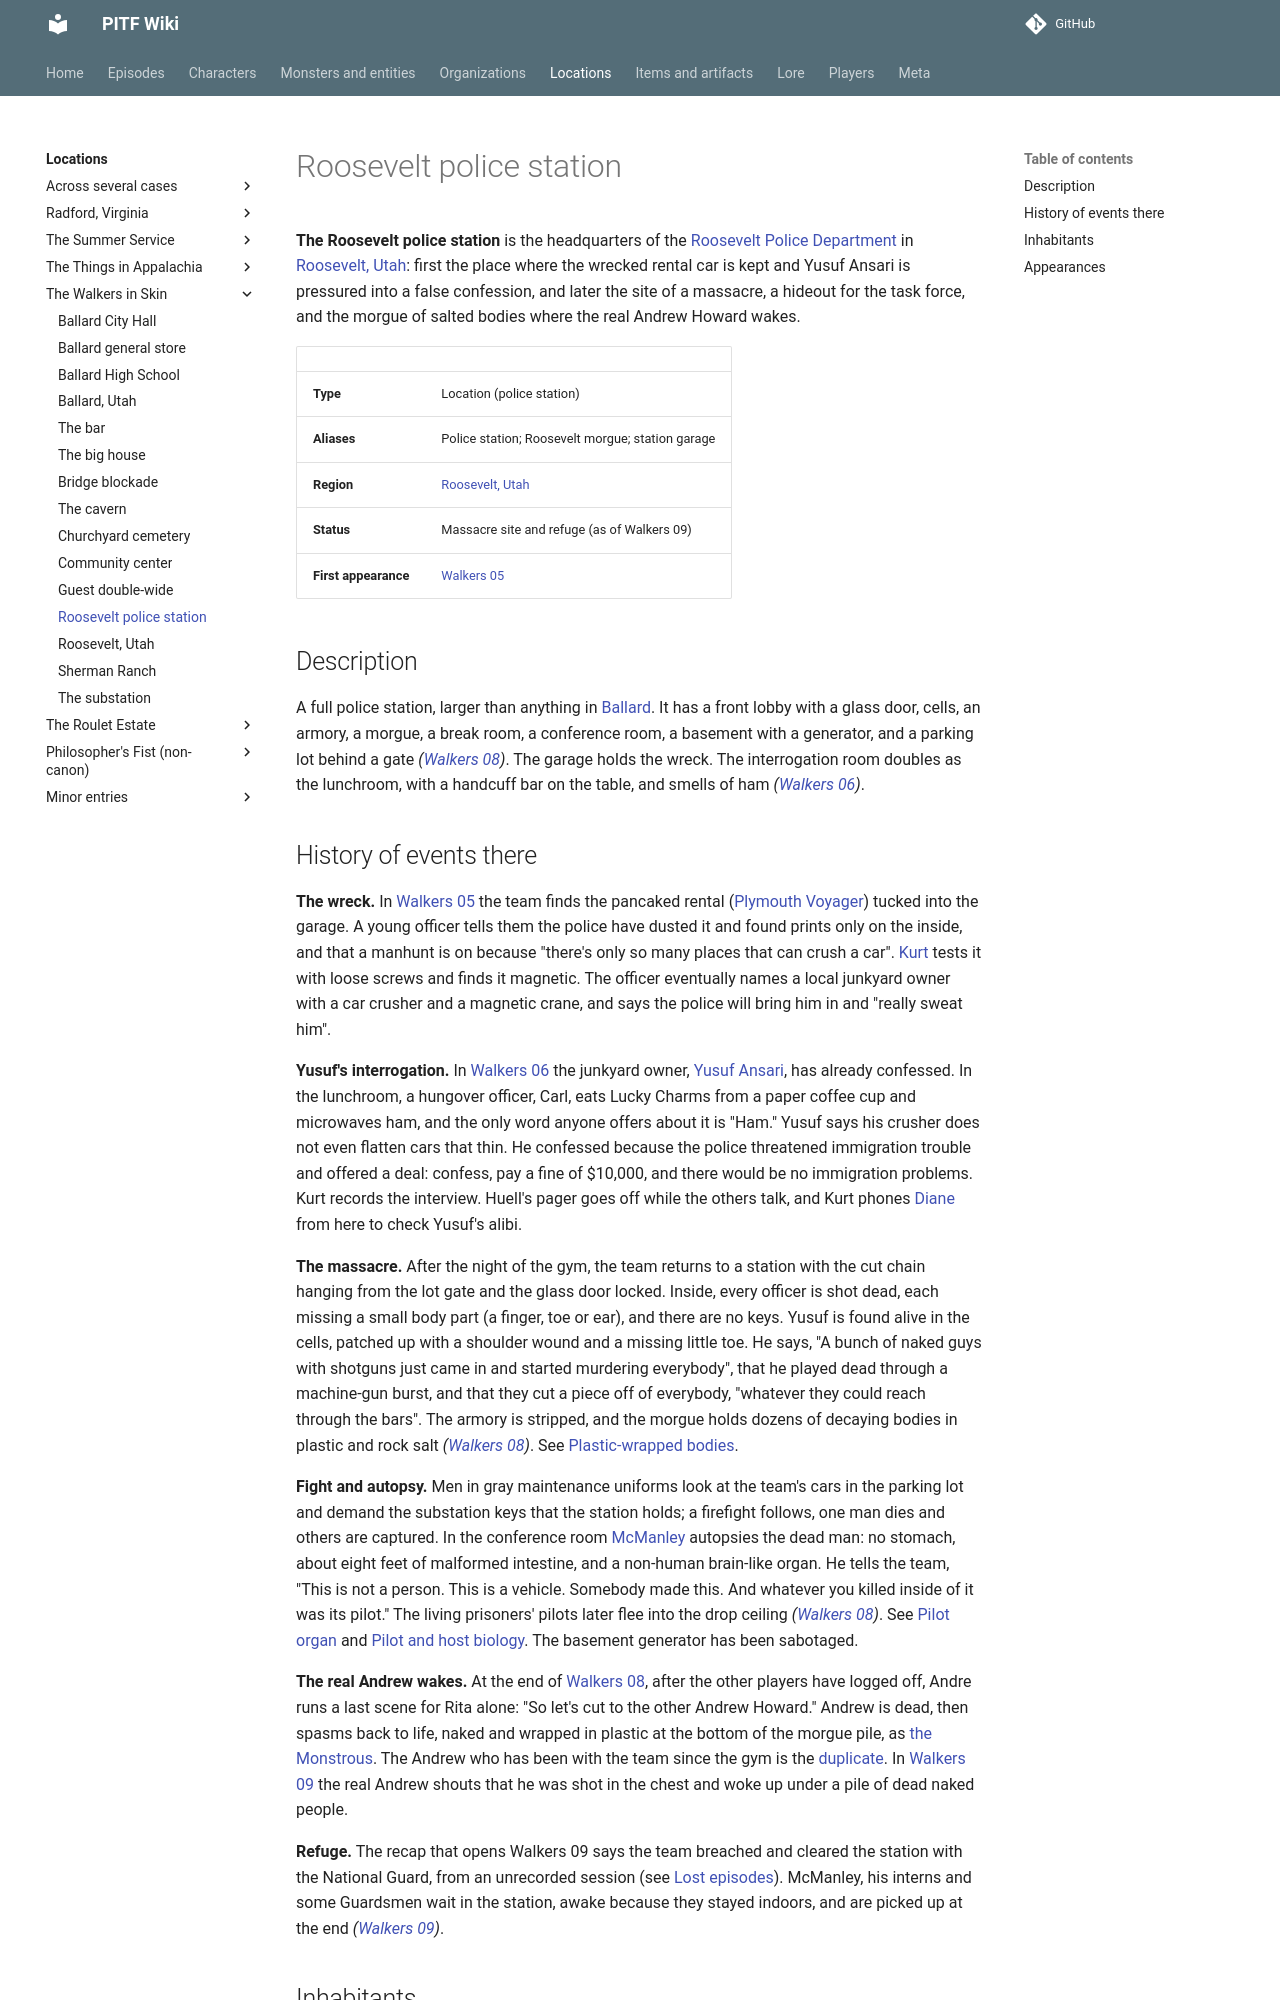

repository: AndreTInfante/pitf-wiki · page: locations/roosevelt-police-station/index.html · generator: mkdocs

# Roosevelt police station

**The Roosevelt police station** is the headquarters of the [Roosevelt Police Department](../organizations/roosevelt-police-department.md) in [Roosevelt, Utah](roosevelt-utah.md): first the place where the wrecked rental car is kept and Yusuf Ansari is pressured into a false confession, and later the site of a massacre, a hideout for the task force, and the morgue of salted bodies where the real Andrew Howard wakes.

| | |
|---|---|
| **Type** | Location (police station) |
| **Aliases** | Police station; Roosevelt morgue; station garage |
| **Region** | [Roosevelt, Utah](roosevelt-utah.md) |
| **Status** | Massacre site and refuge (as of Walkers 09) |
| **First appearance** | [Walkers 05](../episodes/walkers-in-skin/05.md) |

## Description

A full police station, larger than anything in [Ballard](ballard-utah.md). It has a front lobby with a glass door, cells, an armory, a morgue, a break room, a conference room, a basement with a generator, and a parking lot behind a gate *([Walkers 08](../episodes/walkers-in-skin/08.md))*. The garage holds the wreck. The interrogation room doubles as the lunchroom, with a handcuff bar on the table, and smells of ham *([Walkers 06](../episodes/walkers-in-skin/06.md))*.
